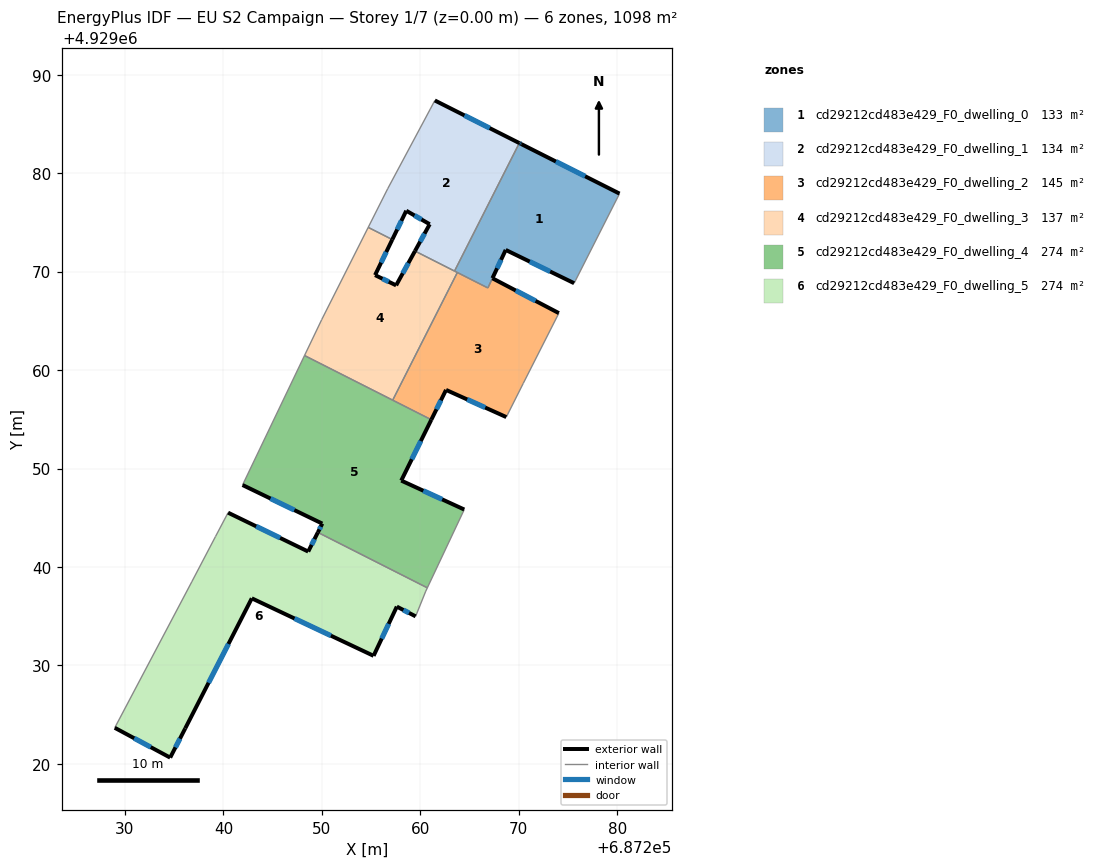
=== STOREY PLAN SPEC (per zone: floor XY polygon, exterior-wall plan segments, windows/doors) ===
zone 1: cd29212cd483e429_F0_dwelling_0  (133.0 m²)
  floor: (687280.23, 4929077.92) (687275.62, 4929068.82) (687268.67, 4929072.20) (687266.86, 4929068.34) (687263.47, 4929070.05) (687270.06, 4929083.05) (687270.28, 4929082.94)
  exterior wall: (687270.28, 4929082.94) – (687270.06, 4929083.05)  [0.2 m]
    window: (687270.20, 4929082.98) – (687270.13, 4929083.02)  [0.1 m²]
  exterior wall: (687280.23, 4929077.92) – (687270.28, 4929082.94)  [11.1 m]
    window: (687276.74, 4929079.68) – (687273.77, 4929081.18)  [3.0 m²]
  exterior wall: (687268.67, 4929072.20) – (687275.62, 4929068.82)  [7.7 m]
    window: (687271.11, 4929071.02) – (687273.19, 4929070.01)  [2.1 m²]
  exterior wall: (687267.33, 4929069.33) – (687268.67, 4929072.20)  [3.2 m]
    window: (687267.80, 4929070.34) – (687268.20, 4929071.19)  [0.9 m²]
  interior walls: 5
zone 2: cd29212cd483e429_F0_dwelling_1  (133.6 m²)
  floor: (687270.06, 4929083.05) (687263.47, 4929070.05) (687259.46, 4929072.09) (687260.95, 4929074.81) (687258.57, 4929076.18) (687257.15, 4929073.25) (687254.71, 4929074.49) (687256.68, 4929078.41) (687261.01, 4929086.51) (687261.47, 4929087.38)
  exterior wall: (687260.95, 4929074.81) – (687259.46, 4929072.09)  [3.1 m]
    window: (687260.43, 4929073.86) – (687259.98, 4929073.04)  [0.8 m²]
  exterior wall: (687258.57, 4929076.18) – (687260.95, 4929074.81)  [2.7 m]
    window: (687259.41, 4929075.70) – (687260.12, 4929075.29)  [0.7 m²]
  exterior wall: (687257.15, 4929073.25) – (687258.57, 4929076.18)  [3.3 m]
    window: (687257.65, 4929074.28) – (687258.08, 4929075.16)  [0.9 m²]
  exterior wall: (687270.06, 4929083.05) – (687261.47, 4929087.38)  [9.6 m]
    window: (687267.05, 4929084.57) – (687264.48, 4929085.86)  [2.6 m²]
  interior walls: 6
zone 3: cd29212cd483e429_F0_dwelling_2  (145.1 m²)
  floor: (687274.07, 4929065.78) (687270.45, 4929058.64) (687268.73, 4929055.22) (687262.61, 4929057.98) (687261.12, 4929054.96) (687257.19, 4929056.94) (687263.76, 4929069.91) (687266.86, 4929068.34) (687267.32, 4929069.32)
  exterior wall: (687261.12, 4929054.96) – (687262.61, 4929057.98)  [3.4 m]
    window: (687261.64, 4929056.02) – (687262.09, 4929056.92)  [0.9 m²]
  exterior wall: (687274.07, 4929065.78) – (687267.32, 4929069.32)  [7.6 m]
    window: (687271.71, 4929067.02) – (687269.69, 4929068.08)  [2.0 m²]
  exterior wall: (687262.61, 4929057.98) – (687268.73, 4929055.22)  [6.7 m]
    window: (687264.76, 4929057.02) – (687266.59, 4929056.19)  [1.8 m²]
  interior walls: 6
zone 4: cd29212cd483e429_F0_dwelling_3  (137.2 m²)
  floor: (687263.76, 4929069.91) (687257.19, 4929056.94) (687248.24, 4929061.48) (687249.98, 4929065.12) (687254.71, 4929074.49) (687257.15, 4929073.25) (687255.40, 4929069.64) (687257.54, 4929068.60) (687259.46, 4929072.09)
  exterior wall: (687257.54, 4929068.60) – (687255.40, 4929069.64)  [2.4 m]
    window: (687256.79, 4929068.97) – (687256.15, 4929069.28)  [0.6 m²]
  exterior wall: (687259.46, 4929072.09) – (687257.54, 4929068.60)  [4.0 m]
    window: (687258.79, 4929070.87) – (687258.22, 4929069.82)  [1.1 m²]
  exterior wall: (687255.40, 4929069.64) – (687257.15, 4929073.25)  [4.0 m]
    window: (687256.02, 4929070.91) – (687256.54, 4929071.99)  [1.1 m²]
  interior walls: 7
zone 5: cd29212cd483e429_F0_dwelling_4  (274.4 m²)
  floor: (687261.12, 4929054.96) (687258.06, 4929048.77) (687264.46, 4929045.83) (687260.71, 4929037.88) (687249.59, 4929043.51) (687250.04, 4929044.40) (687241.94, 4929048.32) (687248.24, 4929061.48)
  exterior wall: (687258.06, 4929048.77) – (687261.12, 4929054.96)  [6.9 m]
    window: (687259.13, 4929050.94) – (687260.05, 4929052.79)  [1.8 m²]
  exterior wall: (687264.46, 4929045.83) – (687258.06, 4929048.77)  [7.0 m]
    window: (687262.22, 4929046.86) – (687260.31, 4929047.74)  [1.9 m²]
  exterior wall: (687250.04, 4929044.40) – (687249.59, 4929043.51)  [1.0 m]
    window: (687249.89, 4929044.09) – (687249.75, 4929043.82)  [0.3 m²]
  exterior wall: (687241.94, 4929048.32) – (687250.04, 4929044.40)  [9.0 m]
    window: (687244.78, 4929046.95) – (687247.20, 4929045.78)  [2.4 m²]
  interior walls: 5
zone 6: cd29212cd483e429_F0_dwelling_5  (274.4 m²)
  floor: (687260.71, 4929037.88) (687260.55, 4929037.54) (687259.52, 4929034.98) (687257.61, 4929035.97) (687255.25, 4929030.97) (687242.88, 4929036.81) (687236.12, 4929023.60) (687234.59, 4929020.63) (687228.96, 4929023.66) (687236.78, 4929038.48) (687239.19, 4929043.08) (687240.47, 4929045.51) (687248.61, 4929041.56) (687249.59, 4929043.51)
  exterior wall: (687257.61, 4929035.97) – (687259.52, 4929034.98)  [2.2 m]
    window: (687258.28, 4929035.63) – (687258.85, 4929035.33)  [0.6 m²]
  exterior wall: (687255.25, 4929030.97) – (687257.61, 4929035.97)  [5.5 m]
    window: (687256.08, 4929032.73) – (687256.79, 4929034.22)  [1.5 m²]
  exterior wall: (687242.88, 4929036.81) – (687255.25, 4929030.97)  [13.7 m]
    window: (687247.22, 4929034.77) – (687250.92, 4929033.02)  [3.7 m²]
  exterior wall: (687236.12, 4929023.60) – (687242.88, 4929036.81)  [14.8 m]
    window: (687238.49, 4929028.24) – (687240.51, 4929032.18)  [4.0 m²]
  exterior wall: (687234.59, 4929020.63) – (687236.12, 4929023.60)  [3.3 m]
    window: (687235.13, 4929021.68) – (687235.59, 4929022.56)  [0.9 m²]
  exterior wall: (687228.96, 4929023.66) – (687234.59, 4929020.63)  [6.4 m]
    window: (687230.94, 4929022.60) – (687232.62, 4929021.70)  [1.7 m²]
  exterior wall: (687248.61, 4929041.56) – (687240.47, 4929045.51)  [9.0 m]
    window: (687245.76, 4929042.95) – (687243.33, 4929044.13)  [2.4 m²]
  exterior wall: (687249.59, 4929043.51) – (687248.61, 4929041.56)  [2.2 m]
    window: (687249.25, 4929042.83) – (687248.96, 4929042.25)  [0.6 m²]
  interior walls: 6

=== DERIVED (storey summary) ===
Building: EU S2 Campaign
Storey: 1 of 7  (floor level z = 0.00 m)
Storey gross floor area: 1097.8 m²
Zones on this storey: 6
  - cd29212cd483e429_F0_dwelling_0: floor 133.0 m²; exterior wall 22.3 m (66.9 m²); 4 window(s) 6.0 m²; WWR 8.9%
  - cd29212cd483e429_F0_dwelling_1: floor 133.6 m²; exterior wall 18.7 m (56.2 m²); 4 window(s) 5.0 m²; WWR 8.9%
  - cd29212cd483e429_F0_dwelling_2: floor 145.1 m²; exterior wall 17.7 m (53.1 m²); 3 window(s) 4.7 m²; WWR 8.9%
  - cd29212cd483e429_F0_dwelling_3: floor 137.2 m²; exterior wall 10.4 m (31.1 m²); 3 window(s) 2.8 m²; WWR 8.9%
  - cd29212cd483e429_F0_dwelling_4: floor 274.4 m²; exterior wall 23.9 m (71.8 m²); 4 window(s) 6.4 m²; WWR 8.9%
  - cd29212cd483e429_F0_dwelling_5: floor 274.4 m²; exterior wall 57.2 m (171.5 m²); 8 window(s) 15.3 m²; WWR 8.9%
Zone adjacency (shared interzone walls):
  - cd29212cd483e429_F0_dwelling_0 ↔ cd29212cd483e429_F0_dwelling_1
  - cd29212cd483e429_F0_dwelling_0 ↔ cd29212cd483e429_F0_dwelling_2
  - cd29212cd483e429_F0_dwelling_0 ↔ cd29212cd483e429_F0_dwelling_3
  - cd29212cd483e429_F0_dwelling_1 ↔ cd29212cd483e429_F0_dwelling_3
  - cd29212cd483e429_F0_dwelling_2 ↔ cd29212cd483e429_F0_dwelling_3
  - cd29212cd483e429_F0_dwelling_2 ↔ cd29212cd483e429_F0_dwelling_4
  - cd29212cd483e429_F0_dwelling_3 ↔ cd29212cd483e429_F0_dwelling_4
  - cd29212cd483e429_F0_dwelling_4 ↔ cd29212cd483e429_F0_dwelling_5